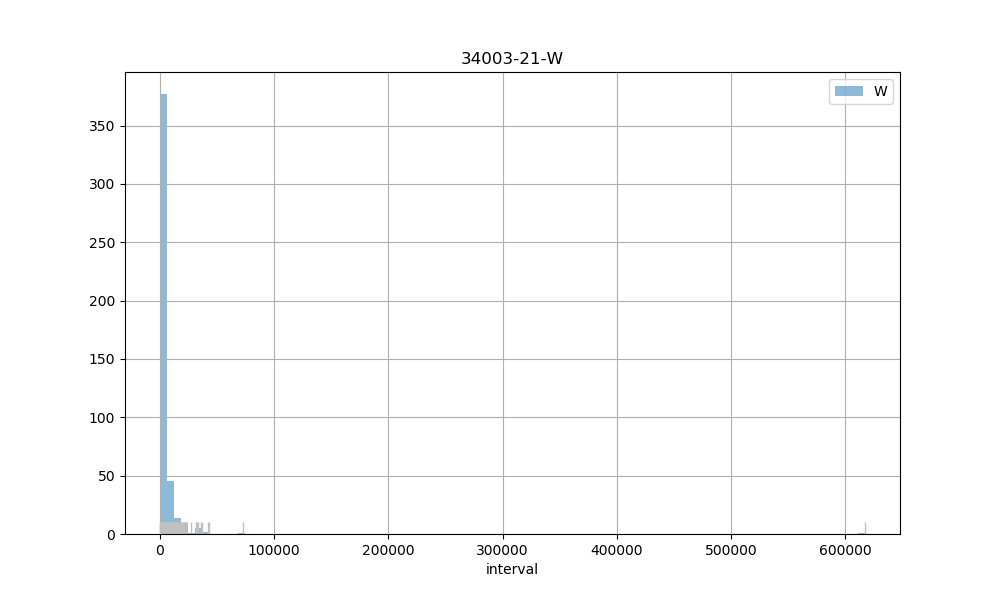

The file beside this chart, header and first rows:
count, 455.00
mean, 5714
std, 29495
min, 261
25%, 917
50%, 1838
75%, 4529
max, 616974
